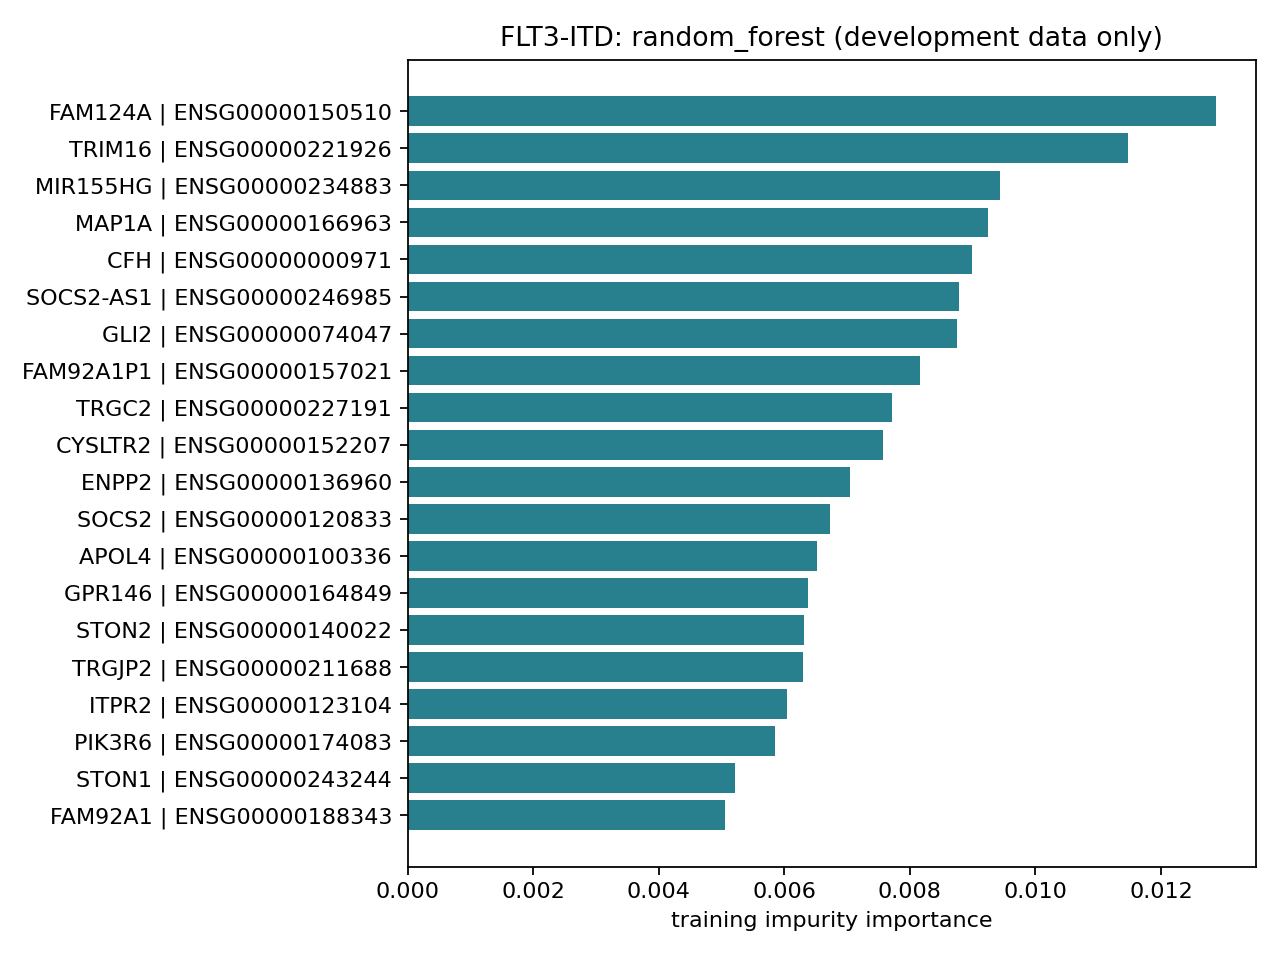

The data file committed next to this chart (first rows):
stable_id, display_label, description, biotype, weight, importance_type, absolute_weight, literature_panel_member
ENSG00000150510, FAM124A, family with sequence similarity 124A [So…, protein_coding, 0.01287, training_impurity_importance, 0.01287, False
ENSG00000221926, TRIM16, tripartite motif containing 16 [Source:H…, protein_coding, 0.01148, training_impurity_importance, 0.01148, False
ENSG00000234883, MIR155HG, MIR155 host gene (non-protein coding) [S…, lincRNA, 0.009441, training_impurity_importance, 0.009441, False
ENSG00000166963, MAP1A, microtubule-associated protein 1A [Sourc…, protein_coding, 0.009246, training_impurity_importance, 0.009246, False
ENSG00000000971, CFH, complement factor H [Source:HGNC Symbol;…, protein_coding, 0.008987, training_impurity_importance, 0.008987, False
ENSG00000246985, SOCS2-AS1, SOCS2 antisense RNA 1 [Source:HGNC Symbo…, processed_transcript, 0.008787, training_impurity_importance, 0.008787, False
ENSG00000074047, GLI2, GLI family zinc finger 2 [Source:HGNC Sy…, protein_coding, 0.008751, training_impurity_importance, 0.008751, False
ENSG00000157021, FAM92A1P1, family with sequence similarity 92, memb…, pseudogene, 0.008167, training_impurity_importance, 0.008167, False
ENSG00000227191, TRGC2, T cell receptor gamma constant 2 [Source…, TR_C_gene, 0.007711, training_impurity_importance, 0.007711, False
ENSG00000152207, CYSLTR2, cysteinyl leukotriene receptor 2 [Source…, protein_coding, 0.007573, training_impurity_importance, 0.007573, False
ENSG00000136960, ENPP2, ectonucleotide pyrophosphatase/phosphodi…, protein_coding, 0.007047, training_impurity_importance, 0.007047, False
ENSG00000120833, SOCS2, suppressor of cytokine signaling 2 [Sour…, protein_coding, 0.006727, training_impurity_importance, 0.006727, True
ENSG00000100336, APOL4, apolipoprotein L, 4 [Source:HGNC Symbol;…, protein_coding, 0.006515, training_impurity_importance, 0.006515, False
ENSG00000164849, GPR146, G protein-coupled receptor 146 [Source:H…, protein_coding, 0.006385, training_impurity_importance, 0.006385, False
ENSG00000140022, STON2, stonin 2 [Source:HGNC Symbol;Acc:30652], protein_coding, 0.006309, training_impurity_importance, 0.006309, False
ENSG00000211688, TRGJP2, T cell receptor gamma joining P2 [Source…, TR_J_gene, 0.006301, training_impurity_importance, 0.006301, False
ENSG00000123104, ITPR2, inositol 1,4,5-trisphosphate receptor, t…, protein_coding, 0.006045, training_impurity_importance, 0.006045, False
ENSG00000174083, PIK3R6, phosphoinositide-3-kinase, regulatory su…, protein_coding, 0.005856, training_impurity_importance, 0.005856, False
ENSG00000243244, STON1, stonin 1 [Source:HGNC Symbol;Acc:17003], protein_coding, 0.005218, training_impurity_importance, 0.005218, False
ENSG00000188343, FAM92A1, family with sequence similarity 92, memb…, protein_coding, 0.005049, training_impurity_importance, 0.005049, False
ENSG00000164953, TMEM67, transmembrane protein 67 [Source:HGNC Sy…, protein_coding, 0.004958, training_impurity_importance, 0.004958, False
ENSG00000118242, MREG, melanoregulin [Source:HGNC Symbol;Acc:25…, protein_coding, 0.004734, training_impurity_importance, 0.004734, False
ENSG00000134460, IL2RA, interleukin 2 receptor, alpha [Source:HG…, protein_coding, 0.004356, training_impurity_importance, 0.004356, True
ENSG00000114107, CEP70, centrosomal protein 70kDa [Source:HGNC S…, protein_coding, 0.004355, training_impurity_importance, 0.004355, False
ENSG00000151967, SCHIP1, schwannomin interacting protein 1 [Sourc…, protein_coding, 0.004317, training_impurity_importance, 0.004317, False
ENSG00000166348, USP54, ubiquitin specific peptidase 54 [Source:…, protein_coding, 0.00426, training_impurity_importance, 0.00426, False
ENSG00000150907, FOXO1, forkhead box O1 [Source:HGNC Symbol;Acc:…, protein_coding, 0.004221, training_impurity_importance, 0.004221, False
ENSG00000112139, MDGA1, MAM domain containing glycosylphosphatid…, protein_coding, 0.004042, training_impurity_importance, 0.004042, False
ENSG00000211695, TRGV9, T cell receptor gamma variable 9 [Source…, TR_V_gene, 0.003893, training_impurity_importance, 0.003893, False
ENSG00000159618, GPR114, G protein-coupled receptor 114 [Source:H…, protein_coding, 0.003847, training_impurity_importance, 0.003847, False
ENSG00000143344, RGL1, ral guanine nucleotide dissociation stim…, protein_coding, 0.003842, training_impurity_importance, 0.003842, False
ENSG00000002586, CD99, CD99 molecule [Source:HGNC Symbol;Acc:70…, protein_coding, 0.00381, training_impurity_importance, 0.00381, False
ENSG00000176834, VSIG10, V-set and immunoglobulin domain containi…, protein_coding, 0.003762, training_impurity_importance, 0.003762, False
ENSG00000235888, AF064858.8, , lincRNA, 0.003708, training_impurity_importance, 0.003708, False
ENSG00000087245, MMP2, matrix metallopeptidase 2 (gelatinase A,…, protein_coding, 0.003636, training_impurity_importance, 0.003636, False
ENSG00000183853, KIRREL, kin of IRRE like (Drosophila) [Source:HG…, protein_coding, 0.003634, training_impurity_importance, 0.003634, False
ENSG00000120262, CCDC170, coiled-coil domain containing 170 [Sourc…, protein_coding, 0.003559, training_impurity_importance, 0.003559, False
ENSG00000123892, RAB38, RAB38, member RAS oncogene family [Sourc…, protein_coding, 0.003479, training_impurity_importance, 0.003479, False
ENSG00000099998, GGT5, gamma-glutamyltransferase 5 [Source:HGNC…, protein_coding, 0.003409, training_impurity_importance, 0.003409, False
ENSG00000070193, FGF10, fibroblast growth factor 10 [Source:HGNC…, protein_coding, 0.003404, training_impurity_importance, 0.003404, False
ENSG00000244040, IL12A-AS1, IL12A antisense RNA 1 [Source:HGNC Symbo…, antisense, 0.003363, training_impurity_importance, 0.003363, False
ENSG00000143153, ATP1B1, ATPase, Na+/K+ transporting, beta 1 poly…, protein_coding, 0.003361, training_impurity_importance, 0.003361, False
ENSG00000123836, PFKFB2, 6-phosphofructo-2-kinase/fructose-2,6-bi…, protein_coding, 0.003353, training_impurity_importance, 0.003353, False
ENSG00000122420, PTGFR, prostaglandin F receptor (FP) [Source:HG…, protein_coding, 0.003165, training_impurity_importance, 0.003165, False
ENSG00000198756, COLGALT2, collagen beta(1-O)galactosyltransferase …, protein_coding, 0.003097, training_impurity_importance, 0.003097, False
ENSG00000183742, MACC1, metastasis associated in colon cancer 1 …, protein_coding, 0.003088, training_impurity_importance, 0.003088, False
ENSG00000100600, LGMN, legumain [Source:HGNC Symbol;Acc:9472], protein_coding, 0.003072, training_impurity_importance, 0.003072, False
ENSG00000100290, BIK, BCL2-interacting killer (apoptosis-induc…, protein_coding, 0.003068, training_impurity_importance, 0.003068, False
ENSG00000159214, CCDC24, coiled-coil domain containing 24 [Source…, protein_coding, 0.003068, training_impurity_importance, 0.003068, False
ENSG00000108702, CCL1, chemokine (C-C motif) ligand 1 [Source:H…, protein_coding, 0.002862, training_impurity_importance, 0.002862, False
ENSG00000167994, RAB3IL1, RAB3A interacting protein (rabin3)-like …, protein_coding, 0.002809, training_impurity_importance, 0.002809, False
ENSG00000068885, IFT80, intraflagellar transport 80 homolog (Chl…, protein_coding, 0.002716, training_impurity_importance, 0.002716, False
ENSG00000114670, NEK11, NIMA-related kinase 11 [Source:HGNC Symb…, protein_coding, 0.002703, training_impurity_importance, 0.002703, False
ENSG00000188064, WNT7B, wingless-type MMTV integration site fami…, protein_coding, 0.002646, training_impurity_importance, 0.002646, False
ENSG00000253578, IGKV1-22, immunoglobulin kappa variable 1-22 (pseu…, IG_V_pseudogene, 0.002475, training_impurity_importance, 0.002475, False
ENSG00000233101, HOXB-AS3, HOXB cluster antisense RNA 3 [Source:HGN…, antisense, 0.002383, training_impurity_importance, 0.002383, False
ENSG00000058335, RASGRF1, Ras protein-specific guanine nucleotide-…, protein_coding, 0.002364, training_impurity_importance, 0.002364, False
ENSG00000119919, NKX2-3, NK2 homeobox 3 [Source:HGNC Symbol;Acc:7…, protein_coding, 0.002359, training_impurity_importance, 0.002359, False
ENSG00000102996, MMP15, matrix metallopeptidase 15 (membrane-ins…, protein_coding, 0.002302, training_impurity_importance, 0.002302, False
ENSG00000173218, VANGL1, VANGL planar cell polarity protein 1 [So…, protein_coding, 0.002288, training_impurity_importance, 0.002288, False
... 4,940 more rows
